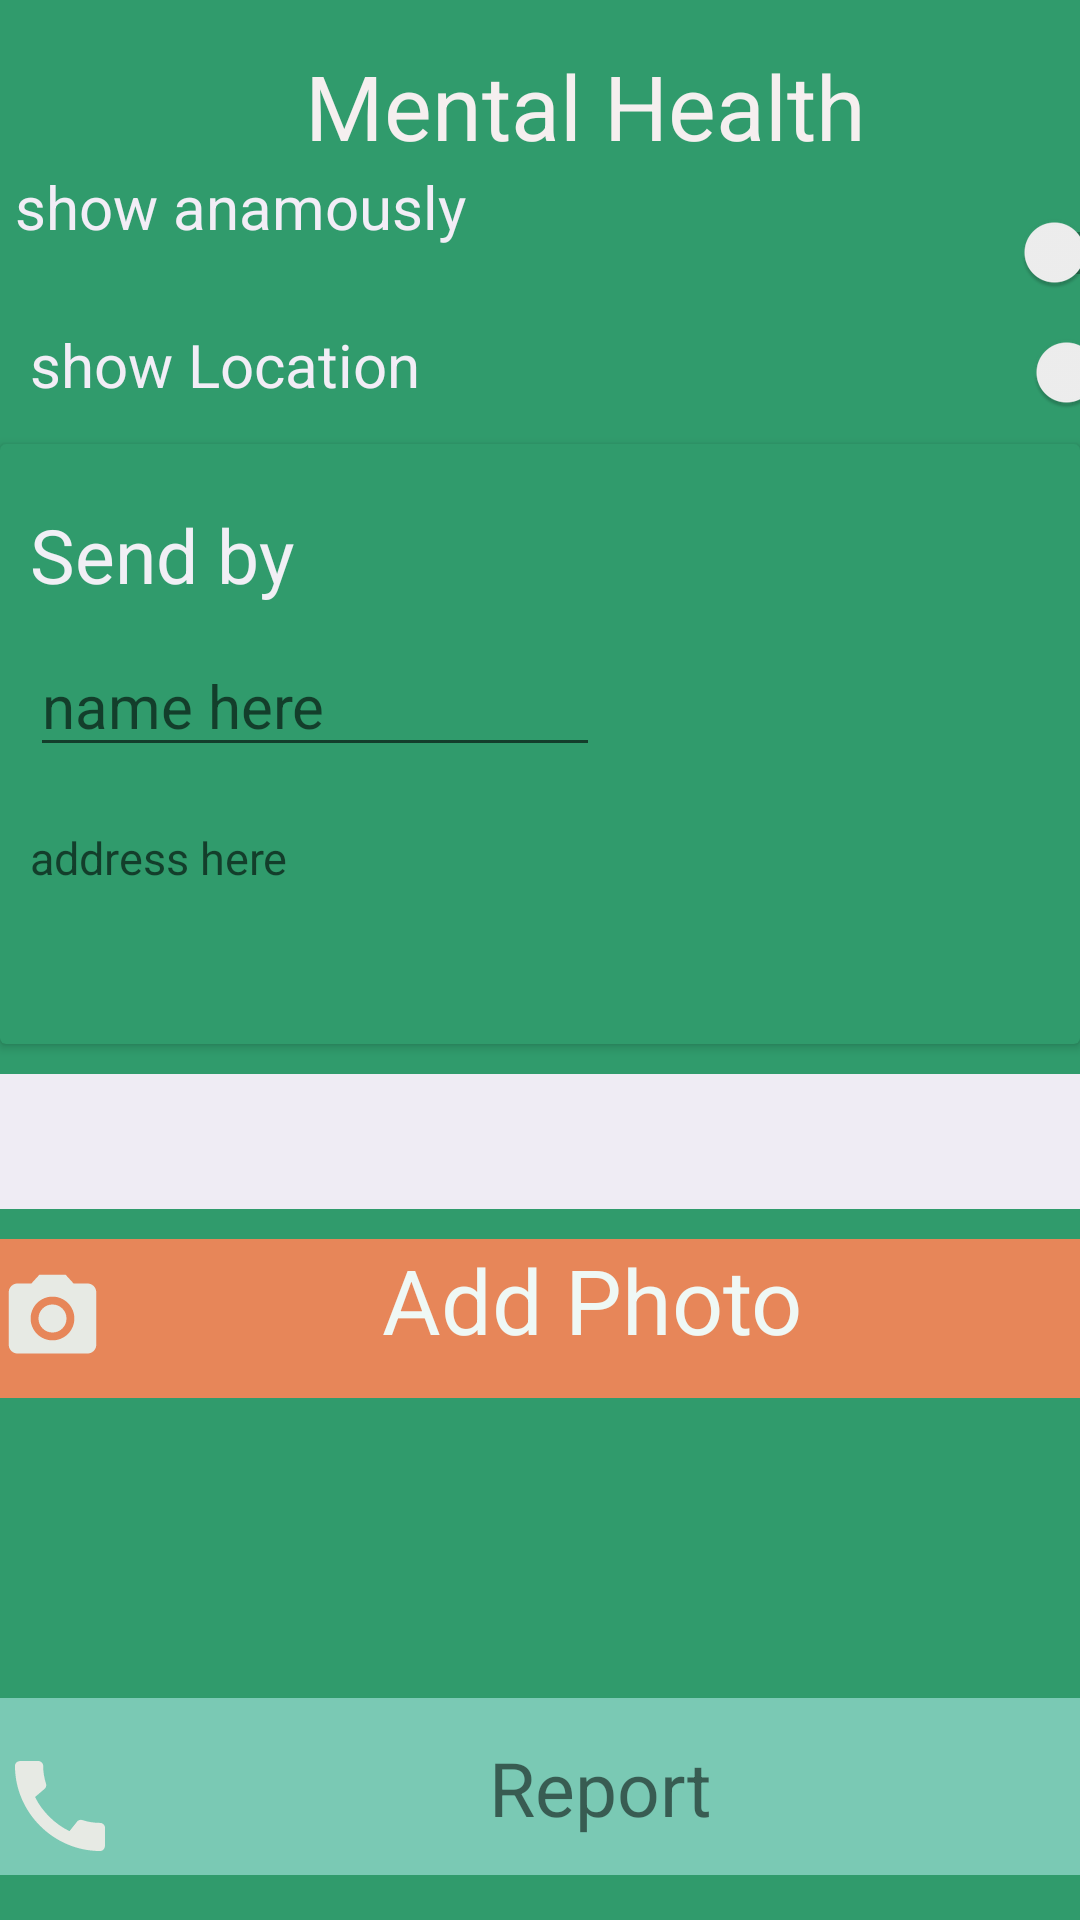

Produce the Android XML layout that renders to this screen, including the resource entries it uses.
<!-- AndroidManifest.xml: application theme AppTheme -->
<!-- res/layout/activity_aid_alert.xml -->
<?xml version="1.0" encoding="utf-8"?>
<RelativeLayout xmlns:android="http://schemas.android.com/apk/res/android"
    xmlns:app="http://schemas.android.com/apk/res-auto"
    xmlns:tools="http://schemas.android.com/tools"
    android:layout_width="match_parent"
    android:layout_height="match_parent"
    tools:context=".AidAlert"
    android:background="@drawable/gradient_background5"
    android:orientation="vertical">


    <TextView
        android:id="@+id/text1"
        android:layout_width="446dp"
        android:layout_height="wrap_content"
        android:layout_marginLeft="30sp"
        android:layout_marginTop="15sp"
        android:gravity="center_horizontal"
        android:text="Mental Health"
        android:textColor="#F5EFEF"
        android:textSize="30sp" />

    <TextView
        android:id="@+id/mybtn"
        android:layout_width="288dp"
        android:layout_height="55dp"
        android:layout_below="@id/text1"
        android:layout_marginLeft="5sp"
        android:backgroundTint="#E7E4EC"
        android:text="show anamously"
        android:textColor="#F2EDF6"
        android:textSize="20sp" />
    <androidx.appcompat.widget.SwitchCompat
        android:layout_width="wrap_content"
        android:layout_height="wrap_content"
        android:id="@+id/switchbtn"
        android:textOff="OFF"
        android:textOn="On"
        android:layout_marginTop="60sp"
        android:layout_marginRight="30sp"
        android:layout_marginLeft="40sp"
        android:layout_toRightOf="@id/mybtn"/>
    <TextView
        android:id="@+id/mybtn2"
        android:layout_width="287dp"
        android:layout_height="45dp"
        android:layout_below="@id/switchbtn"
        android:layout_marginLeft="10sp"
        android:backgroundTint="#E7E4EC"
        android:text="show Location"
        android:textColor="#F2EDF6"
        android:textSize="20sp" />
    <androidx.appcompat.widget.SwitchCompat
        android:layout_width="wrap_content"
        android:layout_height="wrap_content"
        android:id="@+id/switchbtn2"
        android:textOff="OFF"
        android:textOn="On"
        android:layout_marginTop="100sp"
        android:layout_marginRight="30sp"
        android:layout_marginLeft="40sp"
        android:layout_toRightOf="@id/mybtn2"/>
    <androidx.cardview.widget.CardView
        android:id="@+id/cardview1"
        android:layout_width="match_parent"
        android:layout_height="200dp"
        android:layout_below="@id/switchbtn2"
        android:layout_marginTop="0sp"
        app:cardBackgroundColor="#309B6C">
        <RelativeLayout
            android:layout_width="460dp"
            android:id="@+id/relative"
            android:layout_marginLeft="10sp"
            android:layout_height="match_parent">
            <ImageView
                android:id="@+id/image2"
                android:layout_width="277dp"
                android:layout_height="150dp"
                android:layout_marginLeft="180sp"
                android:src="@drawable/map" />
            <TextView
                android:id="@+id/text"
                android:layout_width="wrap_content"
                android:layout_height="wrap_content"
                android:layout_marginTop="20sp"
                android:text="Send by"
                android:textColor="#F1EFF5"
                android:textSize="25dp" />
            <EditText
                android:layout_width="190sp"
                android:layout_height="wrap_content"
                android:layout_below="@id/text"
                android:layout_marginTop="10sp"
                android:hint="name here"
                android:textSize="20sp"
                android:textColor="#EDF1EC"
                android:id="@+id/edittext"/>
            <TextView
                android:layout_width="270dp"
                android:layout_height="50sp"
                android:id="@+id/textview4"
                android:hint="address here"
                android:textSize="15sp"
                android:textColor="#F0F5EE"
                android:layout_marginTop="20sp"
                android:layout_below="@id/edittext"/>
        </RelativeLayout>
    </androidx.cardview.widget.CardView>
    <EditText
        android:layout_width="match_parent"
        android:layout_height="45sp"
        android:id="@+id/b3"
        android:background="#EFECF4"
        android:layout_marginTop="10sp"
        android:layout_below="@id/cardview1"/>

    <TextView
        android:id="@+id/b1"
        android:layout_width="match_parent"
        android:layout_height="53dp"
        android:layout_below="@+id/b3"
        android:layout_marginTop="10sp"
        android:background="#E78659"
        android:gravity="center_horizontal"
        android:drawableStart="@drawable/ic_baseline_photo_camera_24"
        android:text="Add Photo"
        android:textColor="#EFF8F5"
        android:textSize="30sp"
        android:drawableLeft="@drawable/ic_baseline_photo_camera_24" />
    <ImageView
        android:layout_width="match_parent"
        android:layout_height="90dp"
        android:id="@+id/image"
        android:layout_marginTop="5sp"
        android:layout_below="@+id/b1"/>

    <TextView
        android:id="@+id/b2"
        android:layout_width="match_parent"
        android:layout_height="59dp"
        android:layout_below="@id/image"
        android:layout_marginTop="5dp"
        android:paddingTop="13sp"
        android:background="#7AC9B4"
        android:drawableStart="@drawable/ic_baseline_call_2412"
        android:drawableLeft="@drawable/ic_baseline_call_2412"
        android:gravity="center_horizontal"
        android:text="Report"
        android:textSize="25dp" />
</RelativeLayout>
<!-- resources referenced by this layout -->
<resources>
  <!-- drawable gradient_background5 (drawable) -->
  <?xml version="1.0" encoding="utf-8"?>
  <selector xmlns:android="http://schemas.android.com/apk/res/android">
      <item>
          <shape>
              <gradient android:angle="90"
                  android:startColor="#309B6C"
                  android:endColor="#309B6C"/>
          </shape>
      </item>
  </selector>
  <!-- drawable ic_baseline_call_2412 (drawable) -->
  <vector android:height="40dp" android:tint="#E7EAE4"
      android:viewportHeight="24" android:viewportWidth="24"
      android:width="40dp" xmlns:android="http://schemas.android.com/apk/res/android">
      <path android:fillColor="@android:color/white" android:pathData="M20.01,15.38c-1.23,0 -2.42,-0.2 -3.53,-0.56 -0.35,-0.12 -0.74,-0.03 -1.01,0.24l-1.57,1.97c-2.83,-1.35 -5.48,-3.9 -6.89,-6.83l1.95,-1.66c0.27,-0.28 0.35,-0.67 0.24,-1.02 -0.37,-1.11 -0.56,-2.3 -0.56,-3.53 0,-0.54 -0.45,-0.99 -0.99,-0.99H4.19C3.65,3 3,3.24 3,3.99 3,13.28 10.73,21 20.01,21c0.71,0 0.99,-0.63 0.99,-1.18v-3.45c0,-0.54 -0.45,-0.99 -0.99,-0.99z"/>
  </vector>
  <!-- drawable ic_baseline_photo_camera_24 (drawable) -->
  <vector android:height="35dp" android:tint="#E7EAE4"
      android:viewportHeight="24" android:viewportWidth="24"
      android:width="35dp" xmlns:android="http://schemas.android.com/apk/res/android">
      <path android:fillColor="@android:color/white" android:pathData="M12,12m-3.2,0a3.2,3.2 0,1 1,6.4 0a3.2,3.2 0,1 1,-6.4 0"/>
      <path android:fillColor="@android:color/white" android:pathData="M9,2L7.17,4L4,4c-1.1,0 -2,0.9 -2,2v12c0,1.1 0.9,2 2,2h16c1.1,0 2,-0.9 2,-2L22,6c0,-1.1 -0.9,-2 -2,-2h-3.17L15,2L9,2zM12,17c-2.76,0 -5,-2.24 -5,-5s2.24,-5 5,-5 5,2.24 5,5 -2.24,5 -5,5z"/>
  </vector>
  <style name="AppTheme" parent="Theme.MaterialComponents.Light.NoActionBar">
          
          <item name="colorPrimary">@color/colorPrimary</item>
          <item name="colorPrimaryDark">@color/colorPrimaryDark</item>
          <item name="colorAccent">@color/colorAccent</item>
      </style>
  <color name="colorPrimary">#1A833B</color>
  <color name="colorPrimaryDark">#3700B3</color>
  <color name="colorAccent">#33D3A8</color>
</resources>
